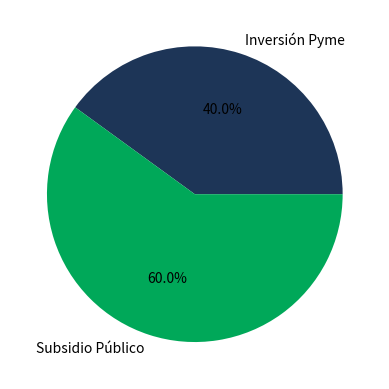

Reproduce this figure in Python.
import matplotlib.pyplot as plt

# @title 🎛️ Panel de Control del Simulador: Reto 3
monto_proyecto = 50000 #@param {type:"number"}
cofinanciacion_pct = 60 #@param {type:"slider", min:20, max:80, step:5}

aporte_pyme = monto_proyecto * (1 - cofinanciacion_pct/100)
aporte_gob = monto_proyecto * (cofinanciacion_pct/100)

print(f"Aporte Pyme: ${aporte_pyme} | Fondo Público: ${aporte_gob}")
plt.pie([aporte_pyme, aporte_gob], labels=["Inversión Pyme", "Subsidio Público"], colors=["#1D3557","#00A859"], autopct="%1.1f%%"); plt.show()
